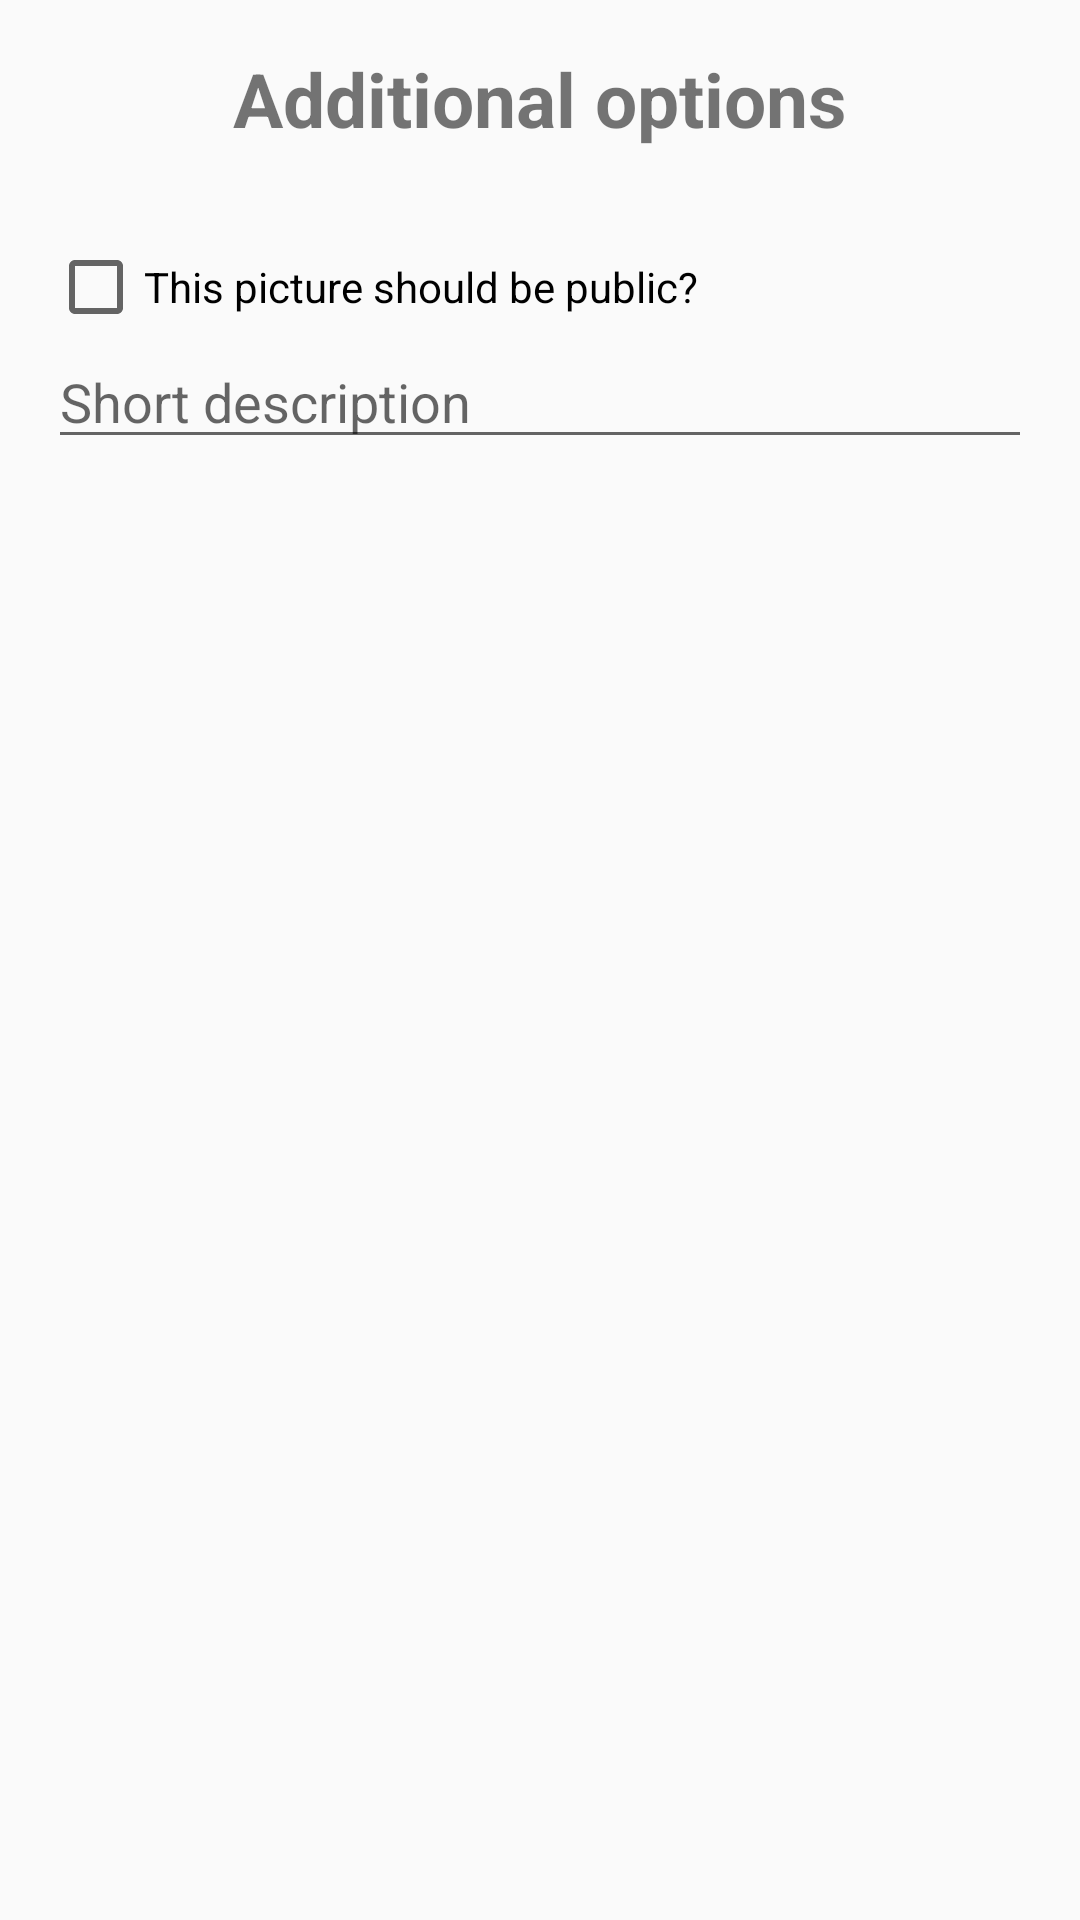

Here is an Android app screen rendered from its layout file. Give the layout XML and the strings, colors and styles it references.
<!-- AndroidManifest.xml: application theme AppTheme -->
<!-- res/layout/dialog_picture_options.xml -->
<?xml version="1.0" encoding="utf-8"?>
<LinearLayout xmlns:android="http://schemas.android.com/apk/res/android"
    android:layout_width="match_parent"
    android:layout_height="match_parent"
    android:orientation="vertical"
    android:padding="16dp">

    <TextView
        android:layout_width="wrap_content"
        android:layout_height="wrap_content"
        android:layout_gravity="center"
        android:layout_marginBottom="30dp"
        android:text="Additional options"
        android:textSize="25sp"
        android:textStyle="bold" />

    <CheckBox
        android:id="@+id/picture_status"
        android:layout_width="wrap_content"
        android:layout_height="wrap_content"
        android:text="@string/picture_status_text" />

    <EditText
        android:id="@+id/picture_description"
        android:layout_width="match_parent"
        android:layout_height="wrap_content"
        android:hint="Short description"
        android:maxLength="100"
        android:maxLines="1" />

</LinearLayout>
<!-- resources referenced by this layout -->
<resources>
  <string name="picture_status_text">This picture should be public?</string>
  <style name="AppTheme" parent="Theme.AppCompat.Light.NoActionBar">
          
          <item name="colorPrimary">@color/md_light_green_700</item>
          <item name="colorPrimaryDark">@color/md_light_green_800</item>
          <item name="colorAccent">@color/md_blue_grey_900</item>
      </style>
</resources>
